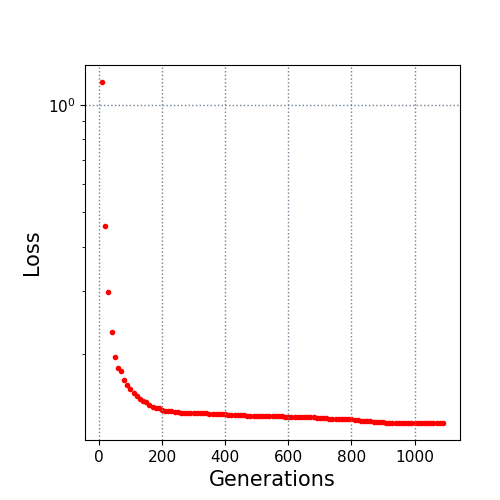

The table this chart was drawn from, first rows:
10.0, 1.157209
20.0, 0.4581
30.0, 0.299
40.0, 0.2309
50.0, 0.1959
60.0, 0.1834
70.0, 0.1798
80.0, 0.1697
90.0, 0.164
100.0, 0.16
110.0, 0.1552
120.0, 0.1529
130.0, 0.1501
140.0, 0.1479
150.0, 0.1469
160.0, 0.1443
170.0, 0.1417
180.0, 0.1411
190.0, 0.1408
200.0, 0.1397
210.0, 0.1389
220.0, 0.1384
230.0, 0.1384
240.0, 0.138
250.0, 0.1374
260.0, 0.1371
270.0, 0.1371
280.0, 0.137
290.0, 0.137
300.0, 0.1367
310.0, 0.1367
320.0, 0.1364
330.0, 0.1364
340.0, 0.1363
350.0, 0.1363
360.0, 0.1363
370.0, 0.1363
380.0, 0.1356
390.0, 0.1356
400.0, 0.1356
410.0, 0.1355
420.0, 0.1355
430.0, 0.1351
440.0, 0.1351
450.0, 0.1351
460.0, 0.1347
470.0, 0.1345
480.0, 0.1344
490.0, 0.1344
500.0, 0.1344
510.0, 0.1343
520.0, 0.1343
530.0, 0.1343
540.0, 0.1343
550.0, 0.1343
560.0, 0.1343
570.0, 0.1343
580.0, 0.1343
590.0, 0.1337
600.0, 0.1337
610.0, 0.1337
... 48 more rows
